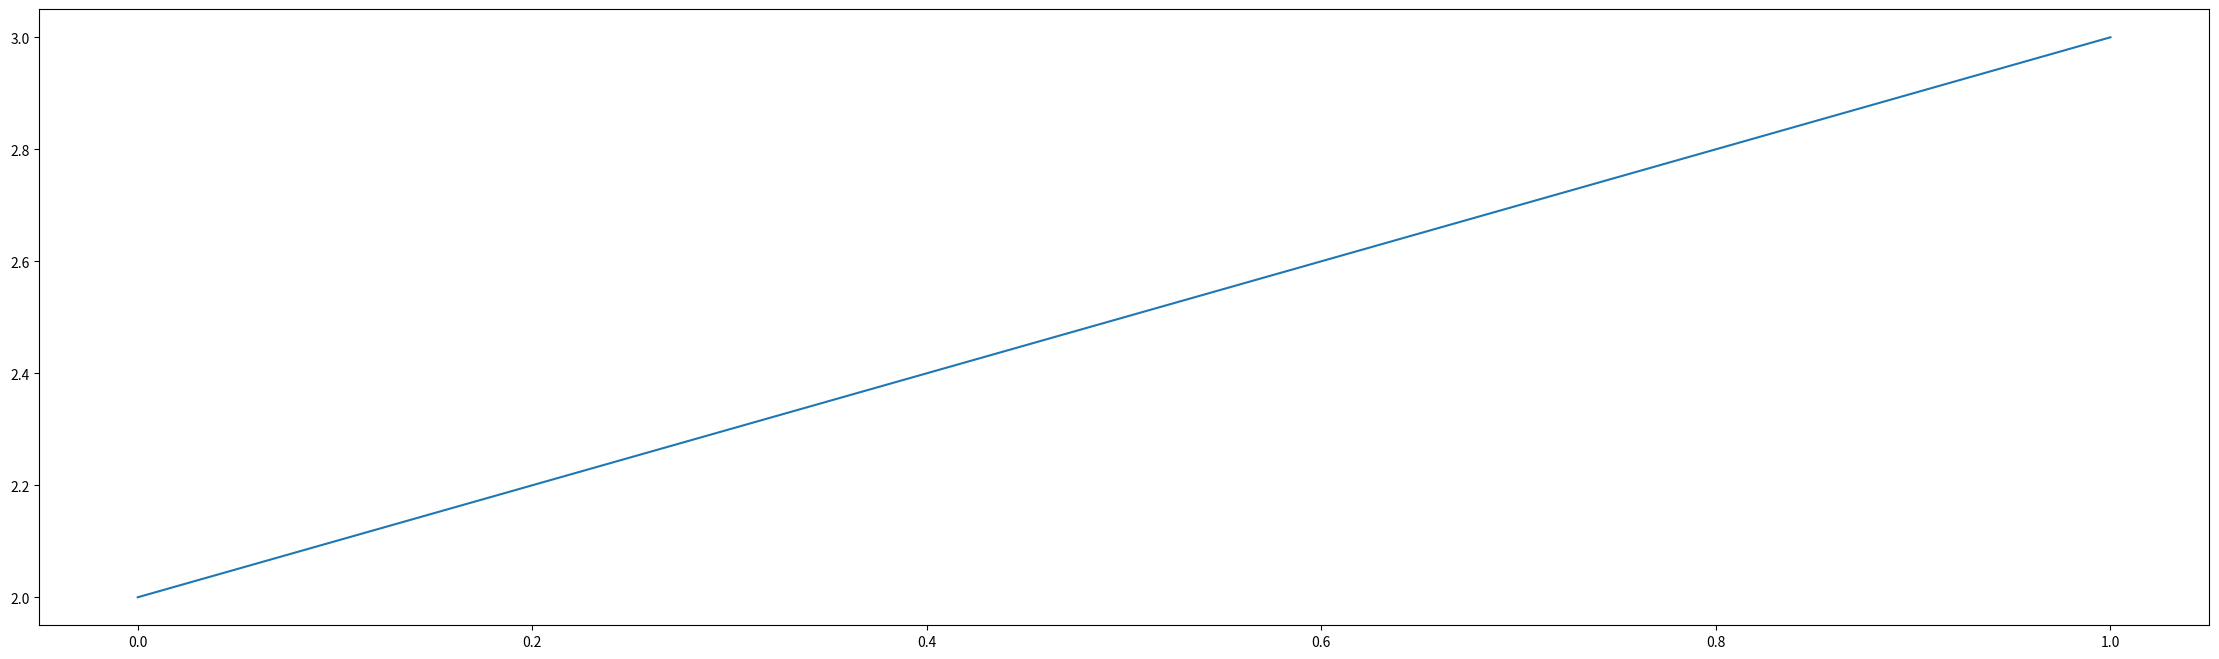

Source code (Python):
# [redacted]
# 开发时间：2023/11/4 16:14
# 特点说明：
'''

'''
import numpy as np
import matplotlib.pyplot as plt

x = np.arange(0, 1.1, 0.1)
print(x)
plt.figure(figsize=(28, 8), dpi=80)
plt.plot(x, x + 2)
plt.show(block=True)

